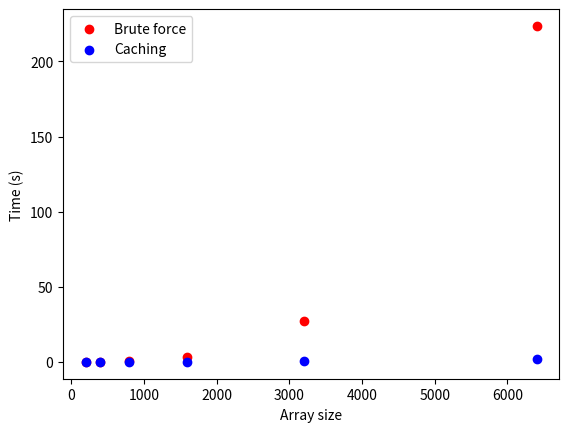

Source code (Python):
import matplotlib.pyplot as plt
import math

size = [200, 400, 800, 1600, 3200, 6400]

# P5
time_p5 = [0.007, 0.053, 0.423, 3.192, 27.167, 223.612]

print("P5 log2 ratio:")
for i in range(len(time_p5)):
    if i != len(time_p5) - 1:
        print((math.log2(time_p5[i+1]) - math.log2(time_p5[i]))/(math.log2(size[i+1]) - math.log2(size[i])))


# P6
time_p6 = [0.0017, 0.007, 0.029, 0.123, 0.520, 2.212]

print("P6 log2 ratio:")
for i in range(len(time_p6)):
    if i != len(time_p6) - 1:
        print((math.log2(time_p6[i+1]) - math.log2(time_p6[i]))/(math.log2(size[i+1]) - math.log2(size[i])))


plt.scatter(size, time_p5, c='r', label='Brute force')
plt.scatter(size, time_p6, c='b', label='Caching')
plt.xlabel('Array size')
plt.ylabel('Time (s)')
plt.legend()
plt.show()